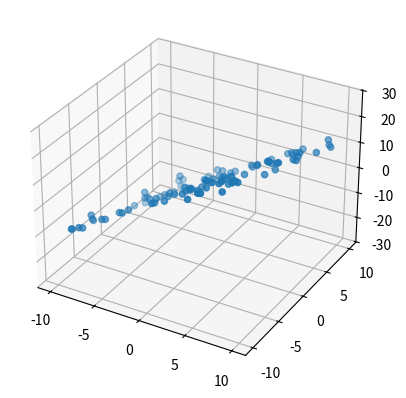

Write the Python code that produced this figure.
# 1 
from matplotlib import pylab as plt
import numpy as np
from mpl_toolkits.mplot3d import Axes3D
x_min = -10.
x_max = 10.
m = 100
features_count = 2
features_with_X0 = features_count + 1 # add col x0 zu every row
xLists = np.array([np.random.uniform(x_min, x_max, features_with_X0) for x in range(m)])

xLists[:,0] =1.0 # set the 1. col to 1.0

print(xLists)

# 2

thetas = np.array([1.1, 2.0, -.9])
def linear_hypothesis(thetas):
	return lambda xLists: xLists.dot(thetas)
#3 a
h = linear_hypothesis(thetas)
y = h(xLists)
print("Y-values: ")
print(y)
print("Y-values with gauss rauschen:")
y_noise_simga = y * 0.1
y_new = y + np.random.randn(m) * y_noise_simga
print(y_new)

#3 b
print("X1: ")
x1 = xLists[:,1]

print(x1)
print("X2: ")
x2 = xLists[:,2]
print(x2)
fig = plt.figure()
ax = fig.add_subplot(111, projection='3d')
ax.scatter(x1, x2, y_new)

